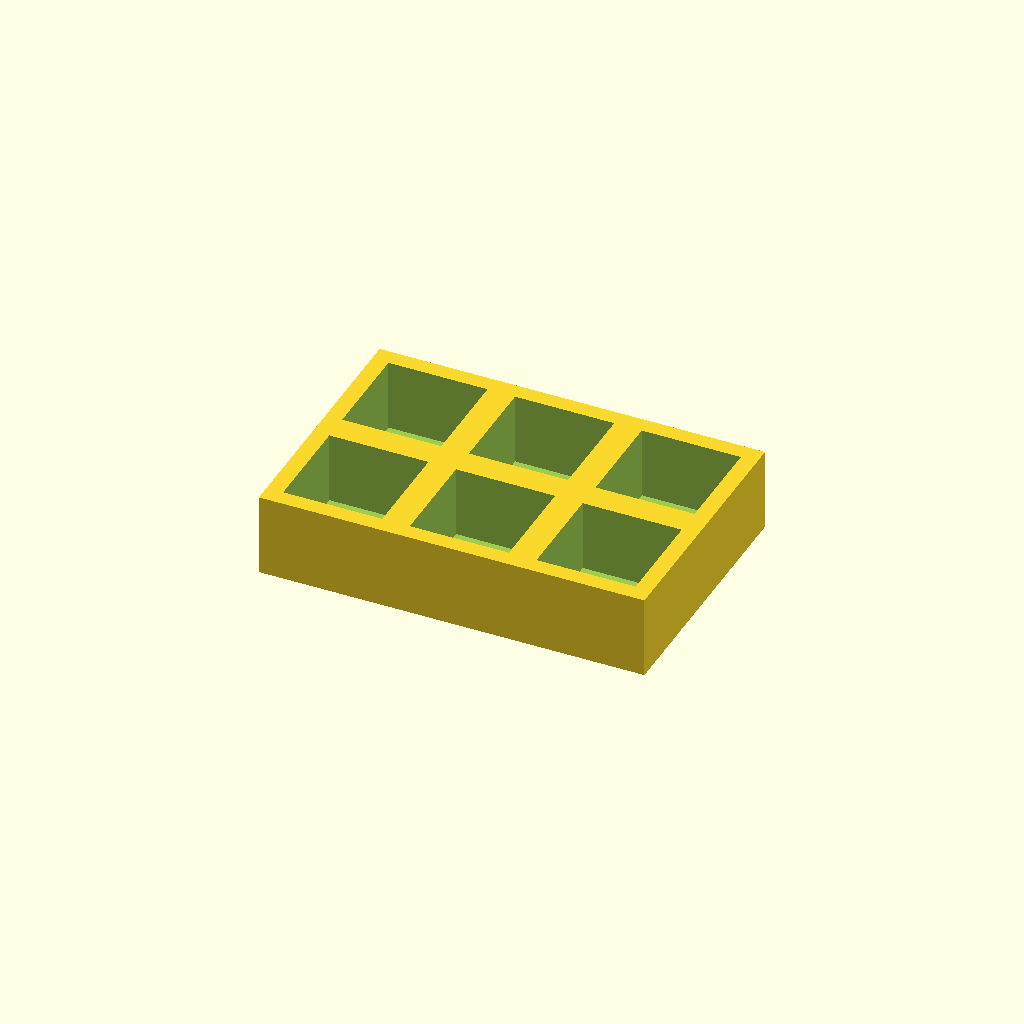
Cell 1: the model at its default parameters.
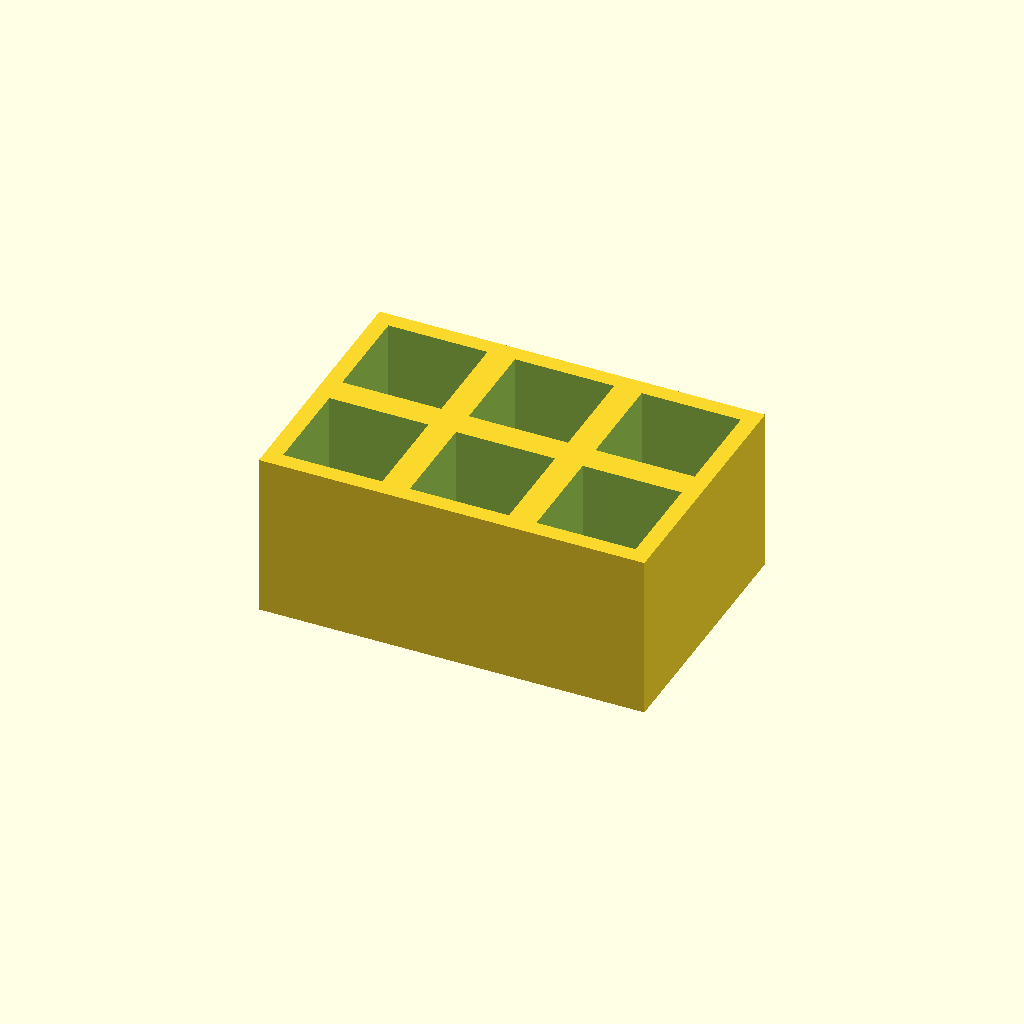
Cell 2: the same model with thickness = 30.
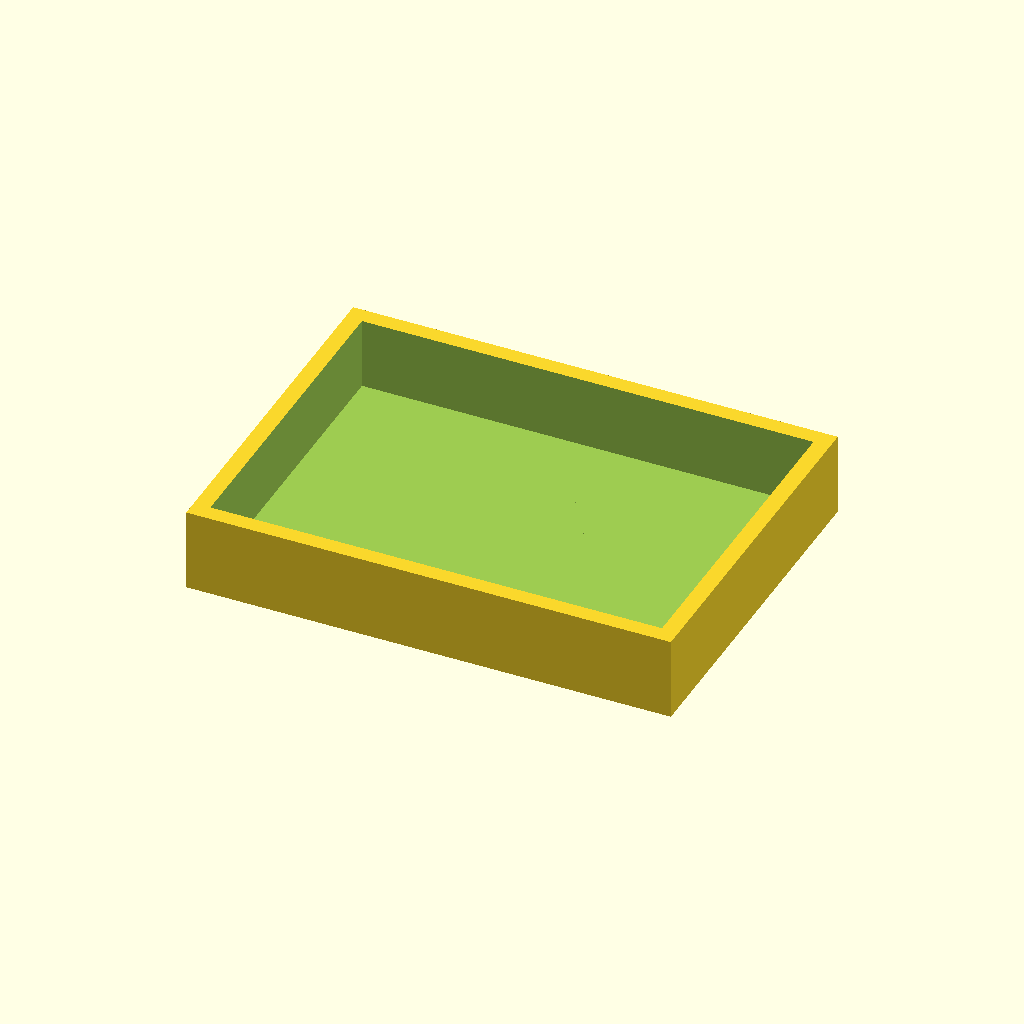
Cell 3: the same model with pocket = 36.
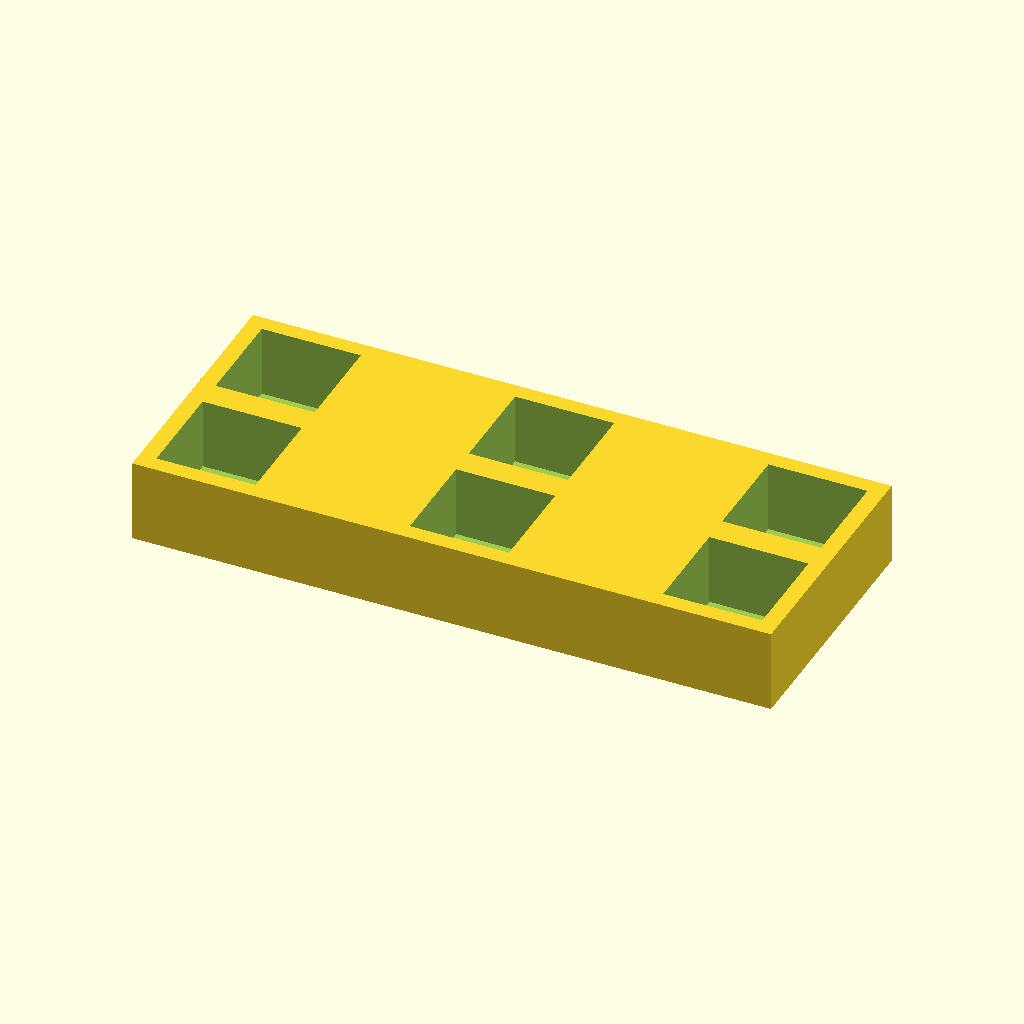
Cell 4 — pitch_x set to 46, the other parameters unchanged.
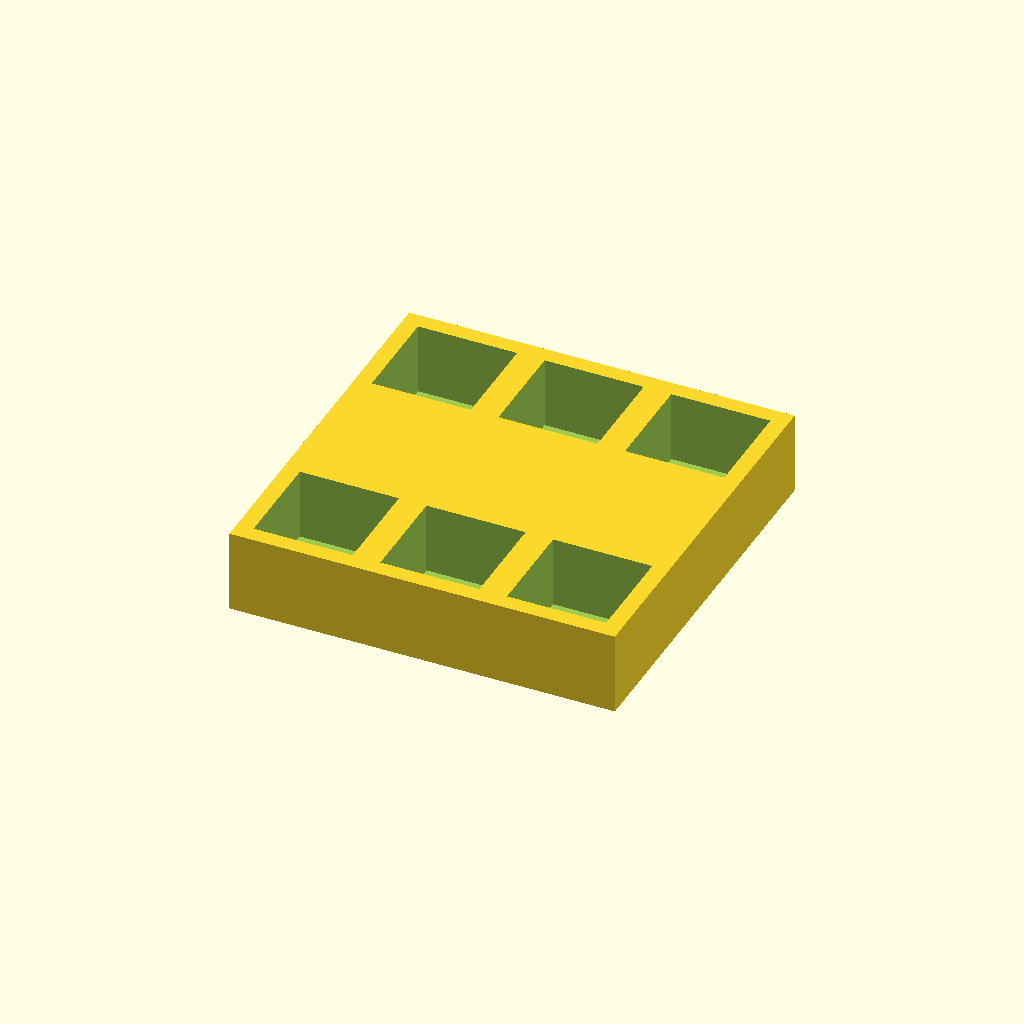
Cell 5: pitch_y = 46 (everything else at default).
One fixed orthographic camera (rotation 55°, 0°, 25°; colour scheme Cornfield) for every cell.
Source of the model, optional_data/data/place1/pocketplates/part_0216.scad:
$fn = 32;

// ----------------------------------------------------------------------
// Pocket plate 70 x 47 x 15
// 2 x 3 pockets 18 mm square, 13 mm deep
// ----------------------------------------------------------------------

// --- parameters (mm) ---
thickness = 15;  // plate thickness
floor_t = 2;     // material left under each pocket
pocket = 18;     // pocket side length
pitch_x = 23;    // pocket pitch along X
pitch_y = 23;    // pocket pitch along Y
cols = 3;        // pockets per row
rows = 2;        // rows of pockets

// --- derived feature positions (mm) ---
depth = thickness - floor_t;        // = 13   pocket depth, down to the floor
span_x = (cols - 1) * pitch_x;      // = 46   distance between outer pockets
span_y = (rows - 1) * pitch_y;      // = 23   distance between outer pocket rows
origin_x = -span_x / 2;             // = -23   X of the first pocket
origin_y = -span_y / 2;             // = -11.5   Y of the first pocket
plate = [span_x + pocket + 6, span_y + pocket + 6, thickness];  // = [70, 47, 15]   overall size: pockets plus 3 mm of wall on each side
feature_centers = [
  [origin_x + 0 * pitch_x, origin_y + 0 * pitch_y],
  [origin_x + 1 * pitch_x, origin_y + 0 * pitch_y],
  [origin_x + 2 * pitch_x, origin_y + 0 * pitch_y],
  [origin_x + 0 * pitch_x, origin_y + 1 * pitch_y],
  [origin_x + 1 * pitch_x, origin_y + 1 * pitch_y],
  [origin_x + 2 * pitch_x, origin_y + 1 * pitch_y]
];   // pocket centres, used verbatim by the cutter loop

// plate outline, then one pocket per centre in feature_centers
difference() {
  cube(plate, center = true);
  for (centre = feature_centers)
    translate([centre[0] - pocket / 2, centre[1] - pocket / 2, plate[2] / 2 - depth])
      cube([pocket, pocket, depth + 1]);  // centred on the declared pocket centre
}
Parameter table extracted from the source (name, type, default, range or options):
thickness: number, default 15
floor_t: number, default 2
pocket: number, default 18
pitch_x: number, default 23
pitch_y: number, default 23
cols: number, default 3
rows: number, default 2
